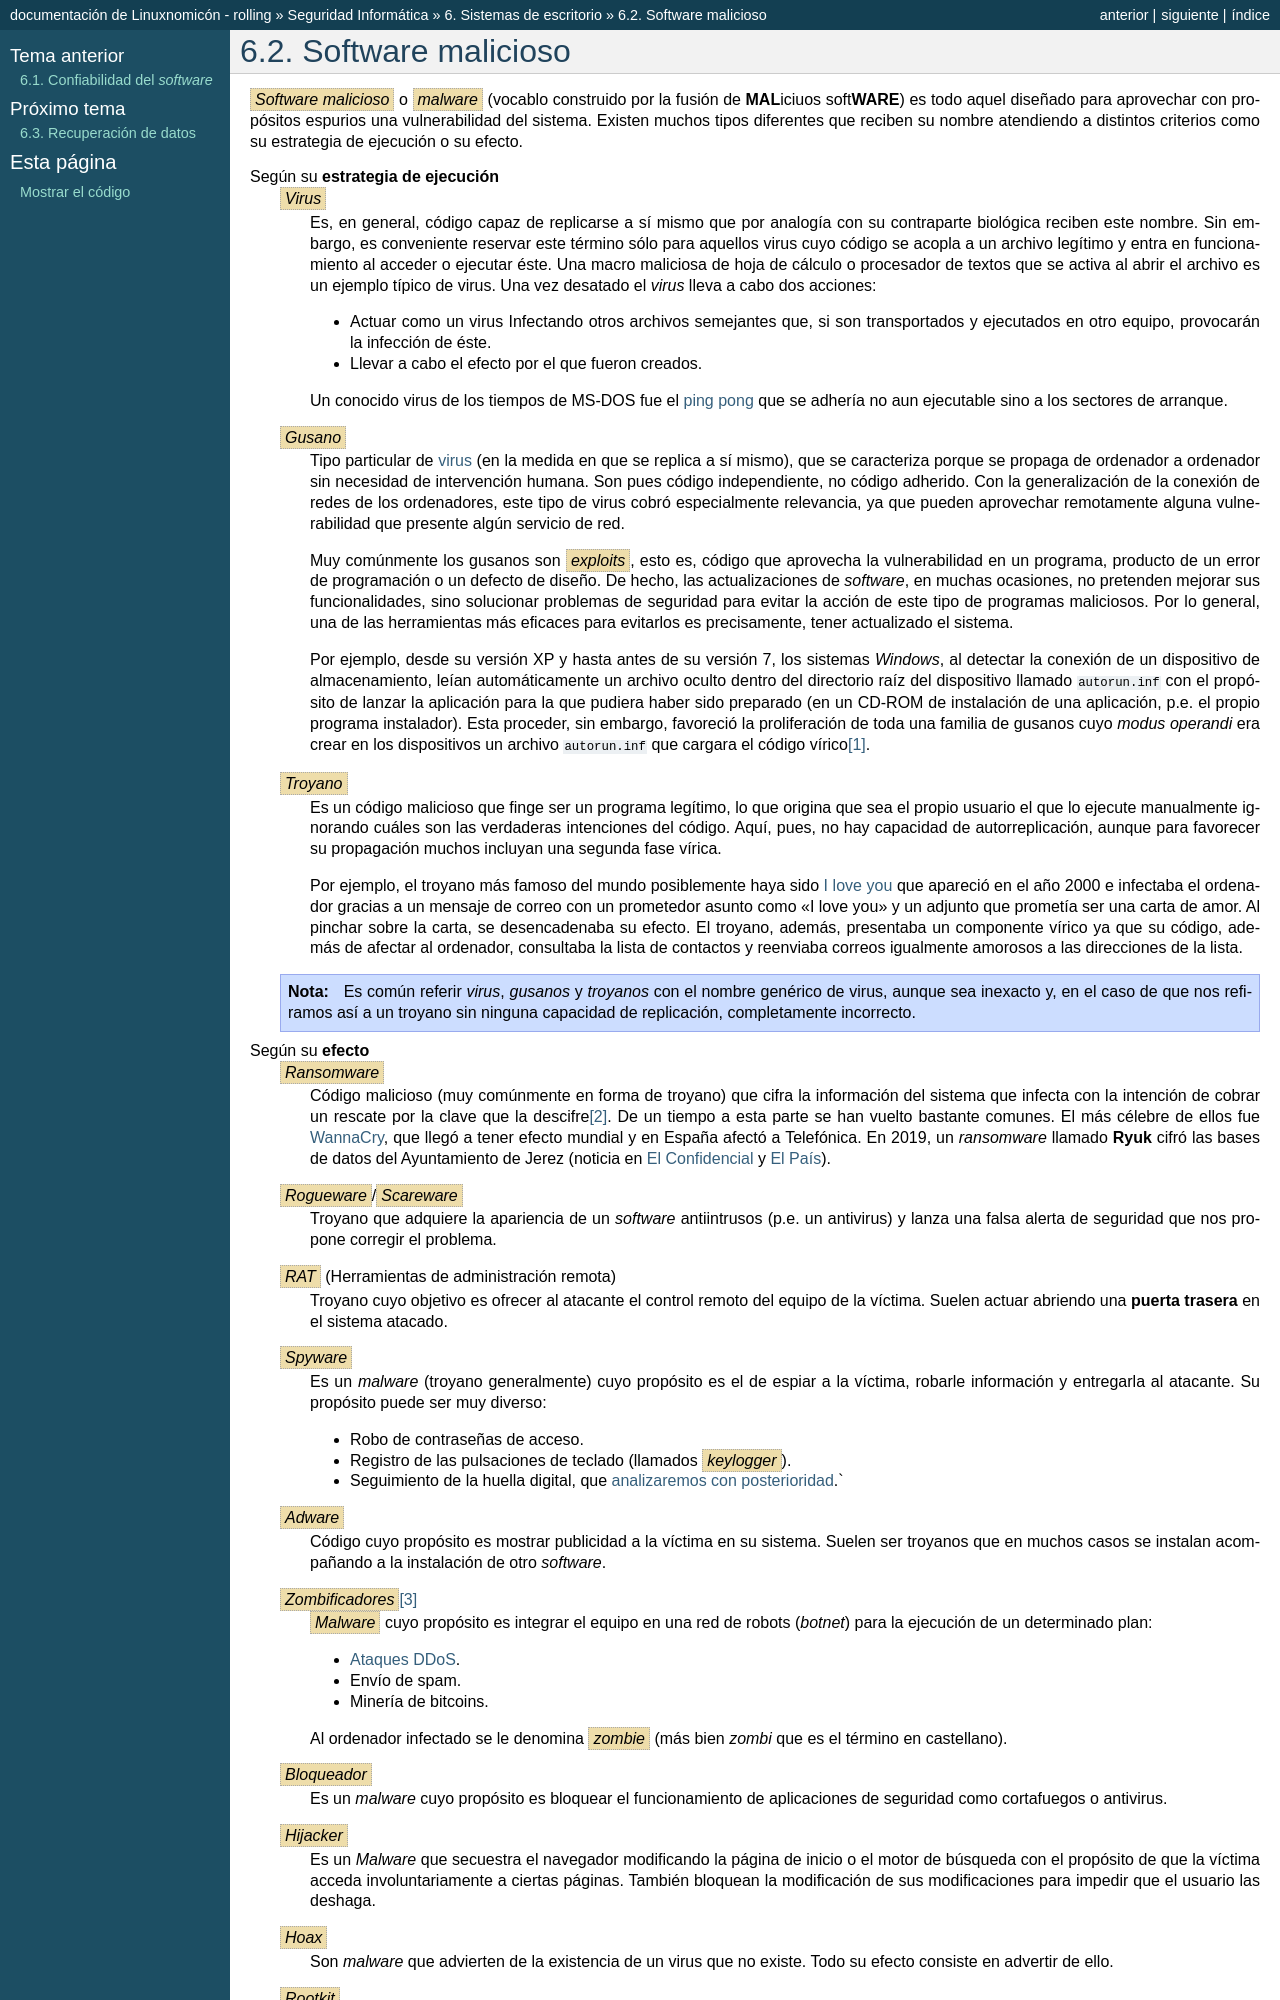

repository: sio2sio2/doc-linux · page: guias/0226.seg/06.desktop/02.malware.html · generator: sphinx

.. _malware:

Software malicioso
******************
:dfn:`Software malicioso` o :dfn:`malware` (vocablo construido por la fusión de
**MAL**\ iciuos soft\ **WARE**) es todo aquel diseñado para aprovechar con
propósitos espurios una vulnerabilidad del sistema. Existen muchos tipos
diferentes que reciben su nombre atendiendo a distintos criterios como su
estrategia de ejecución o su efecto.

Según su **estrategia de ejecución**
   .. _virus:

   :dfn:`Virus`
      Es, en general, código capaz de replicarse a sí mismo que por analogía con
      su contraparte biológica reciben este nombre. Sin embargo, es conveniente
      reservar este término sólo para aquellos virus cuyo código se acopla a un
      archivo legítimo y entra en funcionamiento al acceder o ejecutar éste. Una
      macro maliciosa de hoja de cálculo o procesador de textos que se activa al
      abrir el archivo es un ejemplo típico de virus.  Una vez desatado el
      *virus* lleva a cabo dos acciones:

      + Actuar como un virus Infectando otros archivos semejantes que, si son
        transportados y ejecutados en otro equipo, provocarán la infección de
        éste.
      + Llevar a cabo el efecto por el que fueron creados.

      Un conocido virus de los tiempos de MS-DOS fue el `ping pong
      <https://en.wikipedia.org/wiki/Ping-Pong_virus>`_ que se adhería no aun
      ejecutable sino a los sectores de arranque.

   .. _gusano:

   :dfn:`Gusano`
      Tipo particular de :ref:`virus <virus>` (en la medida en que se replica a
      sí mismo), que se caracteriza porque se propaga de ordenador a ordenador
      sin necesidad de intervención humana. Son pues código independiente, no
      código adherido. Con la generalización de la conexión de redes de los
      ordenadores, este tipo de virus cobró especialmente relevancia, ya que
      pueden aprovechar remotamente alguna vulnerabilidad que presente algún
      servicio de red.

      .. _exploit:

      Muy comúnmente los gusanos son :dfn:`exploits`, esto es, código que
      aprovecha la vulnerabilidad en un programa, producto de un error de
      programación o un defecto de diseño. De hecho, las actualizaciones de
      *software*, en muchas ocasiones, no pretenden mejorar sus funcionalidades,
      sino solucionar problemas de seguridad para evitar la acción de este tipo
      de programas maliciosos. Por lo general, una de las herramientas más
      eficaces para evitarlos es precisamente, tener actualizado el sistema.

      Por ejemplo, desde su versión XP y hasta antes de su versión 7, los sistemas
      *Windows*, al detectar la conexión de un dispositivo de almacenamiento, leían
      automáticamente un archivo oculto dentro del directorio raíz del dispositivo
      llamado :file:`autorun.inf` con el propósito de lanzar la aplicación para la
      que pudiera haber sido preparado (en un CD-ROM de instalación de
      una aplicación, p.e. el propio programa instalador). Esta proceder, sin
      embargo, favoreció la proliferación de toda una familia de gusanos cuyo *modus
      operandi* era crear en los dispositivos un archivo :file:`autorun.inf` que
      cargara el código vírico\ [#]_.

   .. _troyano:

   :dfn:`Troyano`
      Es un código malicioso que finge ser un programa legítimo, lo que origina que
      sea el propio usuario el que lo ejecute manualmente ignorando cuáles son las
      verdaderas intenciones del código. Aquí, pues, no hay capacidad de
      autorreplicación, aunque para favorecer su propagación muchos incluyan
      una segunda fase vírica.
      
      Por ejemplo, el troyano más famoso del mundo posiblemente haya sido `I
      love you <https://blogthinkbig.com/virus-informatico-i-love-you>`_ que
      apareció en el año 2000 e infectaba el ordenador gracias a un mensaje de
      correo con un prometedor asunto como "I love you" y un adjunto que
      prometía ser una carta de amor. Al pinchar sobre la carta, se
      desencadenaba su efecto. El troyano, además, presentaba un componente
      vírico ya que su código, además de afectar al ordenador, consultaba la
      lista de contactos y reenviaba correos igualmente amorosos a las
      direcciones de la lista.

   .. note:: Es común referir *virus*, *gusanos* y *troyanos* con el nombre genérico de
      virus, aunque sea inexacto y, en el caso de que nos refiramos así a un
      troyano sin ninguna capacidad de replicación, completamente incorrecto.

Según su **efecto**
   .. _rasonware:

   :dfn:`Ransomware`
      Código malicioso (muy comúnmente en forma de troyano) que cifra la
      información del sistema que infecta con la intención de cobrar un rescate por
      la clave que la descifre\ [#]_. De un tiempo a esta parte se han vuelto bastante
      comunes. El más célebre de ellos fue `WannaCry
      <https://es.wikipedia.org/wiki/Ataques_ransomware_WannaCry>`_, que llegó a
      tener efecto mundial y en España afectó a Telefónica. En 2019, un
      *ransomware* llamado :program:`Ryuk` cifró las bases de datos del
      Ayuntamiento de Jerez (noticia en `El Confidencial
      <https://www.elconfidencial.com/tecnologia/2019-10-04/virus-informatico-jerez-ryuk-encriptado-secuestro_2268988/>`_
      y `El País
      <https://elpais.com/politica/2019/10/04/actualidad/1570211574_890574.html>`_).

   .. _rogueware:

   :dfn:`Rogueware`/:dfn:`Scareware`
      Troyano que adquiere la apariencia de un *software* antiintrusos (p.e. un
      antivirus) y lanza una falsa alerta de seguridad que nos propone corregir el
      problema.

   .. _rat:

   :dfn:`RAT` (Herramientas de administración remota)
      Troyano cuyo objetivo es ofrecer al atacante el control remoto del equipo de
      la víctima. Suelen actuar abriendo una **puerta trasera** en el sistema
      atacado.

   .. _spyware:

   :dfn:`Spyware`
      Es un *malware* (troyano generalmente) cuyo propósito es el de espiar a la
      víctima, robarle información y entregarla al atacante. Su propósito puede
      ser muy diverso:

      * Robo de contraseñas de acceso.
      * Registro de las pulsaciones de teclado (llamados :dfn:`keylogger`).
      * Seguimiento de la huella digital, que :ref:`analizaremos con posterioridad
        <seg-navegador>`.`

   .. _adware:

   :dfn:`Adware`
      Código cuyo propósito es mostrar publicidad a la víctima en su sistema.
      Suelen ser troyanos que en muchos casos se instalan acompañando a la
      instalación de otro *software*.

   .. _botnet:

   :dfn:`Zombificadores`\ [#]_
      :dfn:`Malware` cuyo propósito es integrar el equipo en una red de robots
      (*botnet*) para la ejecución de un determinado plan:

      - :ref:`Ataques DDoS <DoS>`.
      - Envío de spam.
      - Minería de bitcoins.
